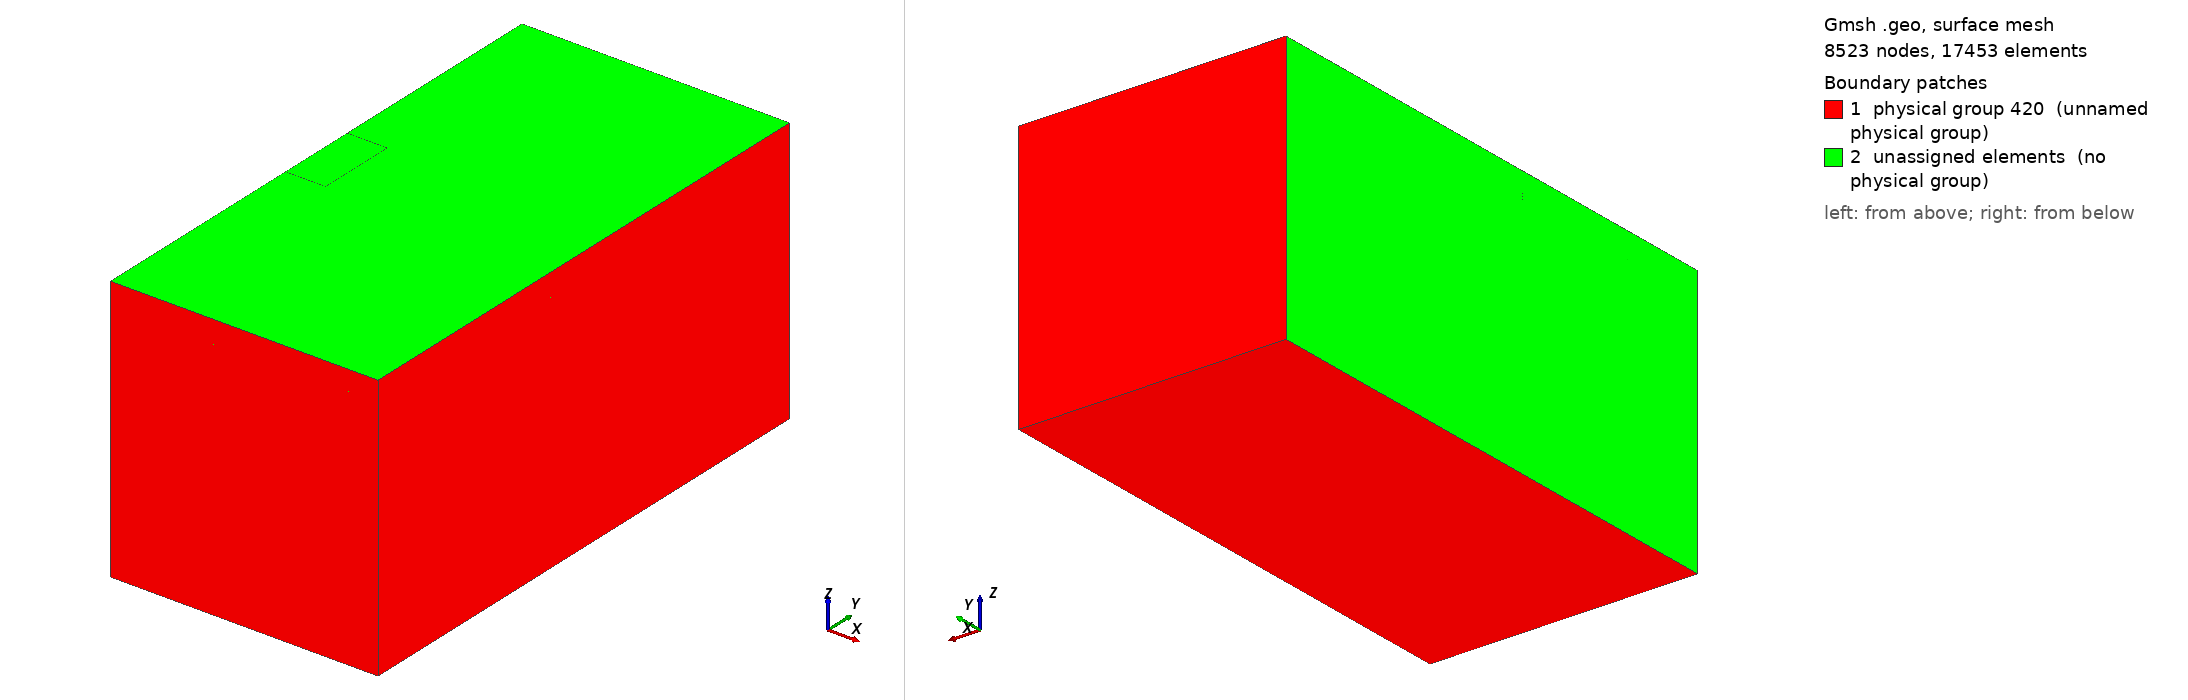

Gmsh geometry script, surface-meshed: 8523 nodes, 17453 surface elements. Boundary patches (legend numbers): 1 physical group 420 (unnamed physical group), 2 unassigned elements (no physical group). Left view from above one corner, right view from below the opposite corner. Legend entries are the model's physical surfaces; 'unassigned elements' are surfaces in no physical group. The drawing asked Gmsh for element sizes between 1% and 20% of the model's largest extent; the script's own settings can give other sizes.

=== area.geo (drawn) ===
x01 = 0;
x02 = 100;
x03 = 300;
x04 = 2000;

z01 = 0;
z02 = -150;
z03 = -170;
z04 = -190;
z05 = -2000;

k00 = 250;
k01 = 120;
k02 = 15;
k03 = 7.5;

// Угловые точки области
Point(1) = {x04, x04, z01, k01};
Point(2) = {x04, -x04, z01, k01};
Point(3) = {x01, x04, z01, k01};
Point(4) = {x01, -x04, z01, k01};
Point(5) = {x04, x04, z02, k01};
Point(6) = {x04, -x04, z02, k01};
Point(7) = {x01, x04, z02, k01};
Point(8) = {x01, -x04, z02, k01};
Point(9) = {x04, x04, z03, k01};
Point(10) = {x04, -x04, z03, k01};
Point(11) = {x01, x04, z03, k01};
Point(12) = {x01, -x04, z03, k01};
Point(13) = {x04, x04, z04, k01};
Point(14) = {x04, -x04, z04, k01};
Point(15) = {x01, x04, z04, k01};
Point(16) = {x01, -x04, z04, k01};
Point(17) = {x04, x04, z05, k00};
Point(18) = {x04, -x04, z05, k00};
Point(19) = {x01, x04, z05, k00};
Point(20) = {x01, -x04, z05, k00};

// Сгущение в области
Point(21) = {x03, x03, z01, k02};
Point(22) = {x03, -x03, z01, k02};
Point(23) = {x01, x03, z01, k02};
Point(24) = {x01, -x03, z01, k02};
Point(25) = {x03, x03, z02, k02};
Point(26) = {x03, -x03, z02, k02};
Point(27) = {x01, x03, z02, k02};
Point(28) = {x01, -x03, z02, k02};
Point(29) = {x03, x03, z03, k02};
Point(30) = {x03, -x03, z03, k02};
Point(31) = {x01, x03, z03, k02};
Point(32) = {x01, -x03, z03, k02};
Point(33) = {x03, x03, z04, k02};
Point(34) = {x03, -x03, z04, k02};
Point(35) = {x01, x03, z04, k02};
Point(36) = {x01, -x03, z04, k02};

// Второе сгущение
Point(37) = {x02, x02, z01, k03};
Point(38) = {x02, -x02, z01, k03};
Point(39) = {x01, x02, z01, k03};
Point(40) = {x01, -x02, z01, k03};
Point(41) = {x02, x02, z02, k03};
Point(42) = {x02, -x02, z02, k03};
Point(43) = {x01, x02, z02, k03};
Point(44) = {x01, -x02, z02, k03};
Point(45) = {x02, x02, z03, k03};
Point(46) = {x02, -x02, z03, k03};
Point(47) = {x01, x02, z03, k03};
Point(48) = {x01, -x02, z03, k03};
Point(49) = {x02, x02, z04, k03};
Point(50) = {x02, -x02, z04, k03};
Point(51) = {x01, x02, z04, k03};
Point(52) = {x01, -x02, z04, k03};

// Все линии
Line(1) = {3, 1};
Line(2) = {1, 2};
Line(3) = {2, 4};
Line(4) = {4, 24};
Line(5) = {24, 40};
Line(6) = {40, 39};
Line(7) = {39, 23};
Line(8) = {23, 3};
Line(9) = {5, 6};
Line(10) = {6, 8};
Line(11) = {8, 28};
Line(12) = {28, 44};
Line(13) = {44, 43};
Line(14) = {43, 27};
Line(15) = {27, 7};
Line(16) = {7, 5};
Line(17) = {9, 10};
Line(18) = {10, 12};
Line(19) = {12, 32};
Line(20) = {32, 48};
Line(21) = {48, 47};
Line(22) = {47, 31};
Line(23) = {31, 11};
Line(24) = {11, 9};
Line(25) = {13, 14};
Line(26) = {14, 16};
Line(27) = {16, 36};
Line(28) = {36, 52};
Line(29) = {52, 51};
Line(30) = {51, 35};
Line(31) = {35, 15};
Line(32) = {15, 13};
Line(33) = {17, 18};
Line(34) = {18, 20};
Line(35) = {20, 19};
Line(36) = {19, 17};
Line(37) = {2, 6};
Line(38) = {6, 10};
Line(39) = {10, 14};
Line(40) = {14, 18};
Line(41) = {1, 5};
Line(42) = {5, 9};
Line(43) = {9, 13};
Line(44) = {13, 17};
Line(45) = {3, 7};
Line(46) = {7, 11};
Line(47) = {11, 15};
Line(48) = {15, 19};
Line(49) = {4, 8};
Line(50) = {8, 12};
Line(51) = {12, 16};
Line(52) = {16, 20};
Line(53) = {52, 50};
Line(54) = {50, 49};
Line(55) = {49, 51};
Line(56) = {48, 46};
Line(57) = {46, 45};
Line(58) = {45, 47};
Line(59) = {44, 42};
Line(60) = {42, 41};
Line(61) = {41, 43};
Line(62) = {36, 34};
Line(63) = {34, 33};
Line(64) = {33, 35};
Line(65) = {32, 30};
Line(66) = {30, 29};
Line(67) = {29, 31};
Line(68) = {28, 26};
Line(69) = {26, 25};
Line(70) = {25, 27};
Line(71) = {24, 22};
Line(72) = {22, 21};
Line(73) = {21, 23};
Line(74) = {40, 38};
Line(75) = {38, 37};
Line(76) = {37, 39};

// Поверхности
Line Loop(77) = {33, 34, 35, 36};
Plane Surface(78) = {77};
Line Loop(79) = {40, 34, -52, -26};
Plane Surface(80) = {79};
Line Loop(81) = {36, -44, -32, 48};
Plane Surface(82) = {81};
Line Loop(83) = {33, -40, -25, 44};
Plane Surface(84) = {83};
Line Loop(85) = {31, 48, -35, -52, 27, 28, 29, 30};
Plane Surface(86) = {85};
Line Loop(87) = {53, 54, 55, -29};
Plane Surface(88) = {87};
Line Loop(89) = {62, 63, 64, -30, -55, -54, -53, -28};
Plane Surface(90) = {89};
Line Loop(91) = {31, 32, 25, 26, 27, 62, 63, 64};
Plane Surface(92) = {91};
Line Loop(93) = {58, -21, 56, 57};
Plane Surface(94) = {93};
Line Loop(95) = {67, -22, -58, -57, -56, -20, 65, 66};
Plane Surface(96) = {95};
Line Loop(97) = {17, 18, 19, 65, 66, 67, 23, 24};
Plane Surface(98) = {97};
Line Loop(99) = {32, -43, -24, 47};
Plane Surface(100) = {99};
Line Loop(101) = {25, -39, -17, 43};
Plane Surface(102) = {101};
Line Loop(103) = {26, -51, -18, 39};
Plane Surface(104) = {103};
Line Loop(105) = {27, 28, 29, 30, 31, -47, -23, -22, -21, -20, -19, 51};
Plane Surface(106) = {105};
Line Loop(107) = {17, -38, -9, 42};
Plane Surface(108) = {107};
Line Loop(109) = {38, 18, -50, -10};
Plane Surface(110) = {109};
Line Loop(111) = {42, -24, -46, 16};
Plane Surface(112) = {111};
Line Loop(113) = {46, -23, -22, -21, -20, -19, -50, 11, 12, 13, 14, 15};
Plane Surface(114) = {113};
Line Loop(115) = {10, -49, -3, 37};
Plane Surface(116) = {115};
Line Loop(117) = {37, -9, -41, 2};
Plane Surface(118) = {117};
Line Loop(119) = {16, -41, -1, 45};
Plane Surface(120) = {119};
Line Loop(121) = {15, -45, -8, -7, -6, -5, -4, 49, 11, 12, 13, 14};
Plane Surface(122) = {121};
Line Loop(123) = {61, -13, 59, 60};
Plane Surface(124) = {123};
Line Loop(125) = {70, -14, -61, -60, -59, -12, 68, 69};
Plane Surface(126) = {125};
Line Loop(127) = {11, 68, 69, 70, 15, 16, 9, 10};
Plane Surface(128) = {127};
Line Loop(129) = {76, -6, 74, 75};
Plane Surface(130) = {129};
Line Loop(131) = {73, -7, -76, -75, -74, -5, 71, 72};
Plane Surface(132) = {131};
Line Loop(133) = {73, 8, 1, 2, 3, 4, 71, 72};
Plane Surface(134) = {133};

// Области
Surface Loop(135) = {78, 84, 80, 86, 82, 92, 90, 88};
Volume(136) = {135};
Surface Loop(137) = {92, 90, 88, 98, 96, 94, 106, 100, 102, 104};
Volume(138) = {137};
Surface Loop(139) = {98, 96, 94, 128, 126, 124, 114, 112, 108, 110};
Volume(140) = {139};
Surface Loop(141) = {128, 126, 124, 134, 132, 122, 120, 118, 116, 130};
Volume(142) = {141};

// Задание симметричной копии области
//Symmetry {1, 0, 0, 0} { Duplicata { Volume{142, 136, 140, 138}; } }

// Грунт
//Physical Volume(417) = {136, 218, 271, 140};
Physical Volume(417) = {136, 140};

// Нефть
//Physical Volume(418) = {138, 346};
Physical Volume(418) = {138};

// Вода
//Physical Volume(419) = {142, 143};
Physical Volume(419) = {142};

// Первые краевые
//Physical Surface(420) = {224, 219, 78, 203, 336, 411, 243, 82, 406, 331, 198, 100, 112, 120, 84, 102, 108, 118, 80, 104, 110, 116, 229, 416, 341, 208};
Physical Surface(420) = {78, 82, 100, 112, 120, 84, 102, 108, 118, 80, 104, 110, 116};
